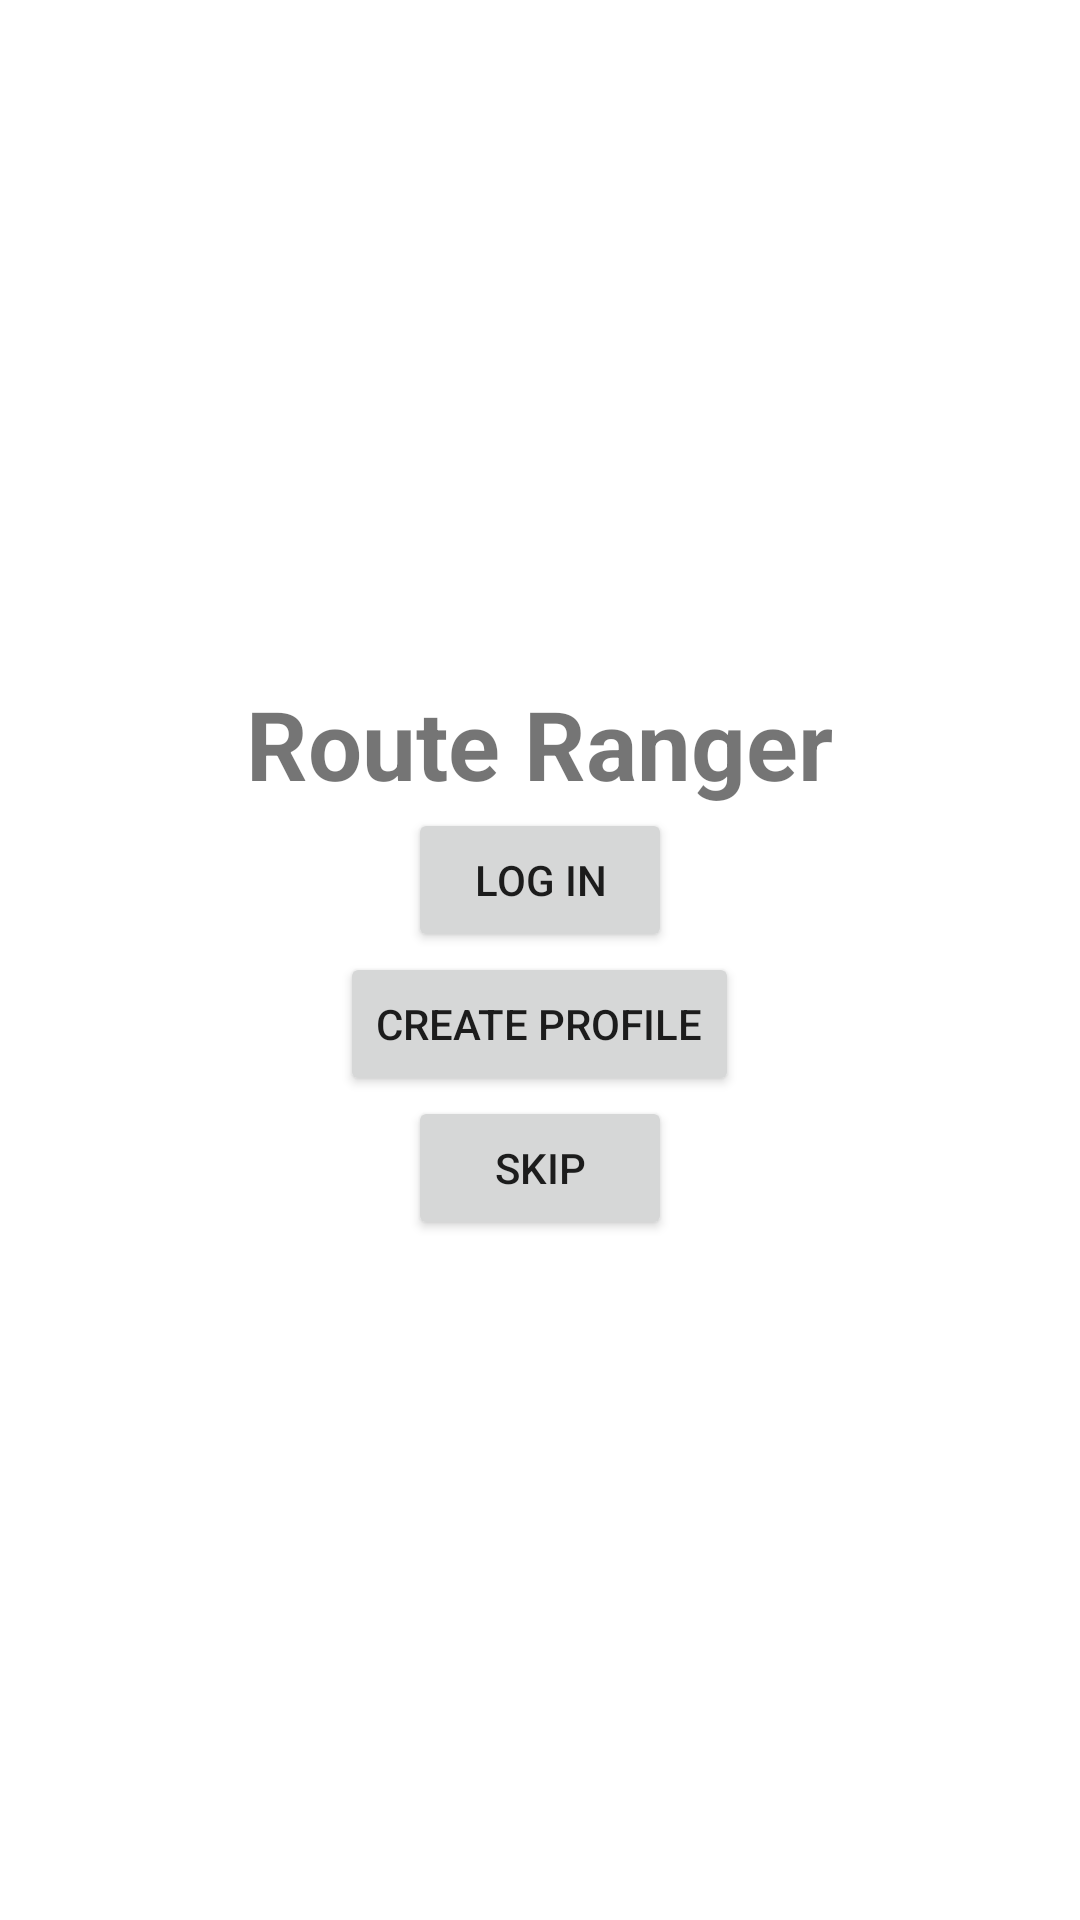

Write the Android layout XML for this screen, with the resource values it uses.
<!-- AndroidManifest.xml: application theme Theme.RouteRanger -->
<!-- res/layout/activity_maps.xml -->
<?xml version="1.0" encoding="utf-8"?>
<LinearLayout
    xmlns:android="http://schemas.android.com/apk/res/android"
    android:orientation="vertical"
    android:layout_width="match_parent"
    android:layout_height="match_parent"
    android:gravity="center">

    <TextView
        android:layout_width="wrap_content"
        android:layout_height="wrap_content"
        android:text="Route Ranger"
        android:textSize="32sp"
        android:textStyle="bold"/>

    <Button
        android:id="@+id/login_button"
        android:layout_width="wrap_content"
        android:layout_height="wrap_content"
        android:text="Log in"/>

    <Button
        android:id="@+id/create_profile_button"
        android:layout_width="wrap_content"
        android:layout_height="wrap_content"
        android:text="Create Profile"/>

    <Button
        android:id="@+id/skip_button"
        android:layout_width="wrap_content"
        android:layout_height="wrap_content"
        android:text="Skip"/>

</LinearLayout>
<!-- resources referenced by this layout -->
<resources>
  <style name="Theme.RouteRanger" parent="Theme.MaterialComponents.DayNight.DarkActionBar">
          
          <item name="colorPrimary">@color/purple_500</item>
          <item name="colorPrimaryVariant">@color/purple_700</item>
          <item name="colorOnPrimary">@color/white</item>
          
          <item name="colorSecondary">@color/teal_200</item>
          <item name="colorSecondaryVariant">@color/teal_700</item>
          <item name="colorOnSecondary">@color/black</item>
          
          <item name="android:statusBarColor" tools:targetApi="21">?attr/colorPrimaryVariant</item>
          
      </style>
  <!-- not gathered from this repository: default colours our renderer supplied (Android Studio template values) -->
  <color name="purple_500">#FF6200EE</color>
  <color name="purple_700">#FF3700B3</color>
  <color name="teal_200">#FF03DAC5</color>
  <color name="teal_700">#FF018786</color>
  <color name="black">#FF000000</color>
  <color name="white">#FFFFFFFF</color>
</resources>
